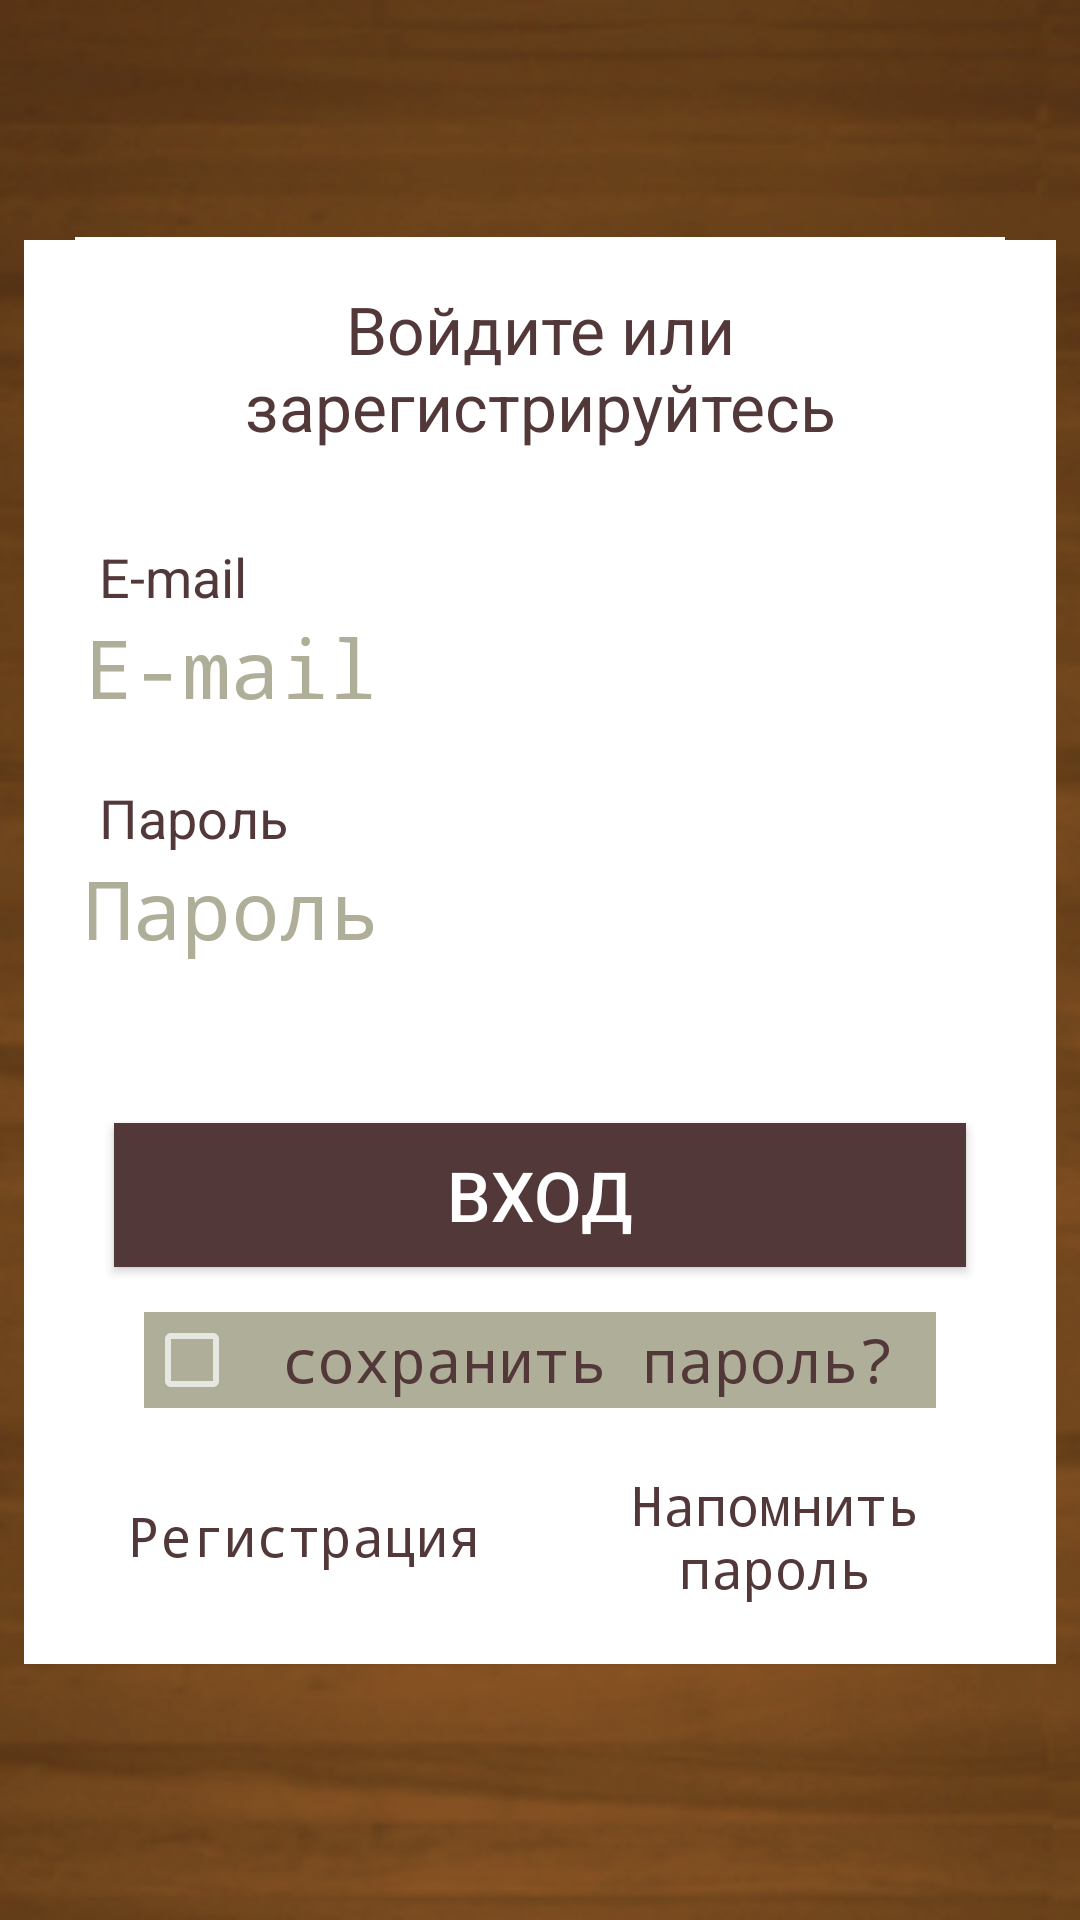

Produce the Android XML layout that renders to this screen, including the resource entries it uses.
<!-- AndroidManifest.xml: application theme Theme.AiNpro.NoActionBar -->
<!-- res/layout/input_log_in.xml -->
<?xml version="1.0" encoding="utf-8"?>
<FrameLayout xmlns:android="http://schemas.android.com/apk/res/android"
    xmlns:tools="http://schemas.android.com/tools"
    android:orientation="vertical" android:layout_width="match_parent"
    android:layout_height="match_parent"
    android:gravity="center_horizontal"
    android:background="@drawable/z_fon_12">

    <LinearLayout
        android:orientation="vertical"
        android:layout_width="match_parent"
        android:layout_height="match_parent"
        android:id="@+id/bar">

        <LinearLayout
            android:orientation="vertical"
            android:layout_width="match_parent"
            android:gravity="bottom"
            android:layout_height="80dp">

            <LinearLayout
                android:orientation="horizontal"
                android:layout_width="match_parent"
                android:layout_height="match_parent"
                android:gravity="center">

                <ImageView
                    android:layout_width="wrap_content"
                    android:layout_height="wrap_content"
                    android:id="@+id/imageView2"
                    android:src="@drawable/z_layer12"
                    android:layout_marginTop="7dp"
                    android:layout_marginBottom="7dp" />
            </LinearLayout>

            <LinearLayout
                android:orientation="vertical"
                android:layout_width="match_parent"
                android:layout_height="1dp"
                android:background="#ffffff"
                android:layout_marginLeft="25dp"
                android:layout_marginRight="25dp"></LinearLayout>

        </LinearLayout>

        <LinearLayout
            android:orientation="vertical"
            android:layout_width="match_parent"
            android:layout_height="match_parent"
            android:layout_marginTop="15dp"
            android:layout_marginRight="15dp"
            android:layout_marginBottom="15dp"></LinearLayout>
    </LinearLayout>

    <ScrollView
        android:layout_width="match_parent"
        android:layout_height="wrap_content"
        android:id="@+id/scrollView"
        android:focusable="true"
        android:layout_marginTop="80dp"
        android:layout_marginLeft="8dp"
        android:layout_marginRight="8dp"
        android:layout_marginBottom="1dp">

        <LinearLayout
            android:orientation="vertical"
            android:layout_width="match_parent"
            android:layout_height="match_parent"
            android:gravity="center_horizontal"
            android:background="@color/colornew_h">

            <TextView
                android:layout_width="match_parent"
                android:layout_height="wrap_content"
                android:text="@string/log_in_header"
                android:textColor="#523838"
                android:gravity="center"
                android:layout_marginTop="15dp"
                android:layout_marginRight="15dp"
                android:layout_marginLeft="15dp"
                android:textSize="22sp" />

            <LinearLayout
                android:orientation="vertical"
                android:layout_width="match_parent"
                android:layout_height="match_parent"
                android:descendantFocusability="beforeDescendants"
                android:focusable="true"
                android:focusableInTouchMode="true"
                android:layout_marginLeft="15dp"
                android:layout_marginRight="15dp"
                android:layout_marginTop="20dp">

                <TextView
                    android:layout_width="match_parent"
                    android:layout_height="wrap_content"
                    android:textAppearance="?android:attr/textAppearanceMedium"
                    android:id="@+id/tvPhoneEmail"
                    android:layout_marginLeft="10dp"
                    android:layout_marginTop="10dp"
                    android:textColor="#523838"
                    android:layout_marginRight="10dp"
                    android:text="@string/log_in_mail" />

                <EditText
                    android:layout_width="match_parent"
                    android:layout_height="wrap_content"
                    android:id="@+id/etPhoneEmail"
                    android:layout_marginBottom="15dp"
                    android:hint="@string/log_in_mail"
                    android:textSize="27dp"
                    android:phoneNumber="false"
                    android:inputType="textCapSentences"
                    android:background="@drawable/reges_edit_text_holo_light"
                    android:textColorHint="#afae99"
                    android:textColor="#523838"
                    android:typeface="monospace"
                    android:layout_marginRight="5dp"
                    android:layout_marginLeft="5dp" />

                <TextView
                    android:layout_width="match_parent"
                    android:layout_height="wrap_content"
                    android:textAppearance="?android:attr/textAppearanceMedium"
                    android:id="@+id/tvPasswl"
                    android:layout_marginLeft="10dp"
                    android:layout_marginTop="5dp"
                    android:textColor="#523838"
                    android:text="Пароль" />

                <EditText
                    android:layout_width="match_parent"
                    android:layout_height="wrap_content"
                    android:id="@+id/etPasswl"
                    android:layout_marginBottom="15dp"
                    android:onClick="onClick"
                    android:hint="@string/log_in_pass"
                    android:textSize="27dp"
                    android:inputType="textPassword"
                    android:background="@drawable/reges_edit_text_holo_light"
                    android:textColorHint="#afae99"
                    android:textColor="#523838"
                    android:typeface="monospace"
                    android:layout_marginLeft="5dp"
                    android:layout_marginRight="5dp" />

                <TextView
                    android:layout_width="match_parent"
                    android:layout_height="wrap_content"
                    android:id="@+id/tv_log_in_error"
                    android:textSize="25sp"
                    android:textColor="#dd7f7f"
                    android:layout_gravity="center"
                    android:gravity="center" />

                <Button
                    android:layout_width="match_parent"
                    android:layout_height="wrap_content"
                    android:text="@string/log_in_input"
                    android:id="@+id/butInputL"
                    android:onClick="onClick"
                    android:layout_gravity="center_horizontal"
                    android:background="#523838"
                    android:textColor="#ffffff"
                    android:typeface="normal"
                    android:textSize="23dp"
                    android:layout_marginTop="5dp"
                    android:layout_marginLeft="15dp"
                    android:layout_marginRight="15dp"
                    android:allowUndo="true" />

                <LinearLayout
                    android:orientation="horizontal"
                    android:layout_width="match_parent"
                    android:layout_height="wrap_content"
                    android:layout_marginTop="15dp">

                    <CheckBox
                        android:layout_width="match_parent"
                        android:layout_height="wrap_content"
                        android:text="@string/log_in_save"
                        android:id="@+id/log_in_cb_save"
                        android:layout_marginLeft="25dp"
                        android:textColor="#523838"
                        android:textSize="20dp"
                        android:typeface="monospace"
                        android:background="#afae99"
                        android:layout_marginRight="25dp"
                        android:gravity="center" />
                </LinearLayout>

                <LinearLayout
                    android:orientation="horizontal"
                    android:layout_width="match_parent"
                    android:layout_height="wrap_content"
                    android:weightSum="1"
                    android:layout_marginTop="5dp"
                    android:layout_marginBottom="5dp">

                    <TextView
                        android:layout_width="match_parent"
                        android:layout_height="match_parent"
                        android:textAppearance="?android:attr/textAppearanceMedium"
                        android:text="@string/log_in_reg"
                        android:id="@+id/butReg"
                        android:clickable="true"
                        android:onClick="onClick"
                        android:gravity="center"
                        android:textStyle="normal"
                        android:typeface="monospace"
                        android:singleLine="false"
                        android:textColor="#523838"
                        android:layout_weight="0.5"
                        android:layout_margin="15dp" />

                    <TextView
                        android:layout_width="match_parent"
                        android:layout_height="match_parent"
                        android:textAppearance="?android:attr/textAppearanceMedium"
                        android:text="@string/log_in_forget"
                        android:id="@+id/forget_password"
                        android:clickable="true"
                        android:onClick="onClick"
                        android:gravity="center"
                        android:textStyle="normal"
                        android:typeface="monospace"
                        android:singleLine="false"
                        android:layout_weight="0.5"
                        android:textColor="#523838"
                        android:layout_margin="15dp" />
                </LinearLayout>

            </LinearLayout>
        </LinearLayout>
    </ScrollView>

</FrameLayout>
<!-- resources referenced by this layout -->
<resources>
  <color name="colornew_h">#ffffff</color>
  <!-- drawable reges_edit_text_holo_light (drawable) -->
  <?xml version="1.0" encoding="utf-8"?>
  <selector xmlns:android="http://schemas.android.com/apk/res/android">
      <item android:state_window_focused="false" android:state_enabled="true" android:drawable="@drawable/reges_textfield_default_holo_light" />
      <item android:state_window_focused="false" android:state_enabled="false" android:drawable="@drawable/reges_textfield_disabled_holo_light" />
      <item android:state_enabled="true" android:state_focused="true" android:drawable="@drawable/reges_textfield_activated_holo_light" />
      <item android:state_enabled="true" android:state_activated="true" android:drawable="@drawable/reges_textfield_focused_holo_light" />
      <item android:state_enabled="true" android:drawable="@drawable/reges_textfield_default_holo_light" />
      <item android:state_focused="true" android:drawable="@drawable/reges_textfield_disabled_focused_holo_light" />
      <item android:drawable="@drawable/reges_textfield_disabled_holo_light" />
  </selector>
  <!-- drawable z_fon_12: png bitmap (drawable-xxhdpi, 80569 bytes) -->
  <string name="log_in_forget">Напомнить пароль</string>
  <string name="log_in_header">Войдите или зарегистрируйтесь</string>
  <string name="log_in_input">вход</string>
  <string name="log_in_mail">E-mail</string>
  <string name="log_in_pass">Пароль</string>
  <string name="log_in_reg">Регистрация</string>
  <string name="log_in_save">сохранить пароль?</string>
  <style name="Theme.AiNpro.NoActionBar" parent="Theme.AppCompat.NoActionBar">
          <item name="android:windowBackground">@color/colorBackground</item>
      </style>
  <color name="colorBackground">#26190c</color>
</resources>
